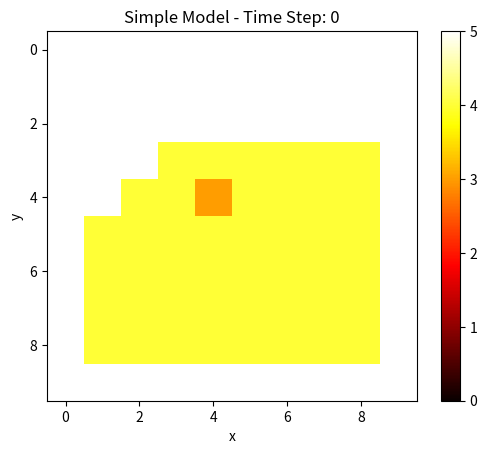

Python code for this plot: (Note: this script raises an exception after producing the figure.)
# -*- coding: utf-8 -*-
"""
[redacted]
[redacted]
Cellular automation of simple fire model.
"""

# Import modules:
import matplotlib.pyplot as plt
import numpy as np

# Variables:
number_of_iterations = 10
width = 10
height = 10
fire_start_x = 4
fire_start_y = 4
fuel_amount = 5
# ----------------------------------------------------------

# Create an empty environment list:
environment = []
# Loop through range height:
for h in range(height):
    # Create an empty row list:
    row = []
    # Loop through range width:
    for w in range(width):
        # Append fuel_amount to row list:
        row.append(fuel_amount)
    # Append row to environment list:
    environment.append(row)

# Function to check the environment:
def print_environment():
    for h in range(height):
        for w in range(width):
            print(environment[h][w], end=" ")
        print("")
    print("")
    
# Call print_environment() to check environment:
print_environment()
# ----------------------------------------------------------

# Start fire at location [fire_start_y, fire_start_x]:
# Simulate by reducing the amount of fuel available by 1:
environment[fire_start_y][fire_start_x] -= 1
# Call print_environment() to check environment:
print_environment() 
# ----------------------------------------------------------
# Loop through number_of_iterations:
for step in range(number_of_iterations):
    # Loop through height with variable h:
    for h in range(1, height - 1):
        # Loop through width with variable w:
        for w in range(1, width - 1):
            # Default fire to False:
            fire = False
            # Check values around environment[h][w] for fire:
            if (environment[h-1][w-1] < fuel_amount): fire = True 
            if (environment[h-1][w] < fuel_amount): fire = True 
            if (environment[h-1][w+1] < fuel_amount): fire = True 
            if (environment[h][w-1] < fuel_amount): fire = True 
            if (environment[h][w] < fuel_amount): fire = True 
            if (environment[h][w+1] < fuel_amount): fire = True
            if (environment[h+1][w-1] < fuel_amount): fire = True 
            if (environment[h+1][w] < fuel_amount): fire = True 
            if (environment[h+1][w+1] < fuel_amount): fire = True 
            # If fire found, and value in [h][w] > 1, reduce value by 1:
            if (fire == True) & (environment[h][w] > 0):
                environment[h][w] -= 1
    
    # Call print_environment() to check environment at each iteration:
    print_environment()
    
    # Plot environment as pixel plot:
    plt.imshow(np.asarray(environment), interpolation='nearest', cmap='hot')
    # Add colorbar to plot:
    plt.colorbar()
    # Define limits of colorbar as 0-5 for consistency:
    plt.clim(0, 5)
    # Title:
    plt.title('Simple Model - Time Step: ' + str(step))
    # X-axis label@
    plt.xlabel('x')
    # Y-axis label:
    plt.ylabel('y')
    # Get current figure:
    fig = plt.gcf()
    # Save figure:
    plt.savefig(('figures/simple' + str(step) + '.png'), dpi=600, bbox_inches='tight')
    # Clear figure for next iteration:
    fig.clear()
